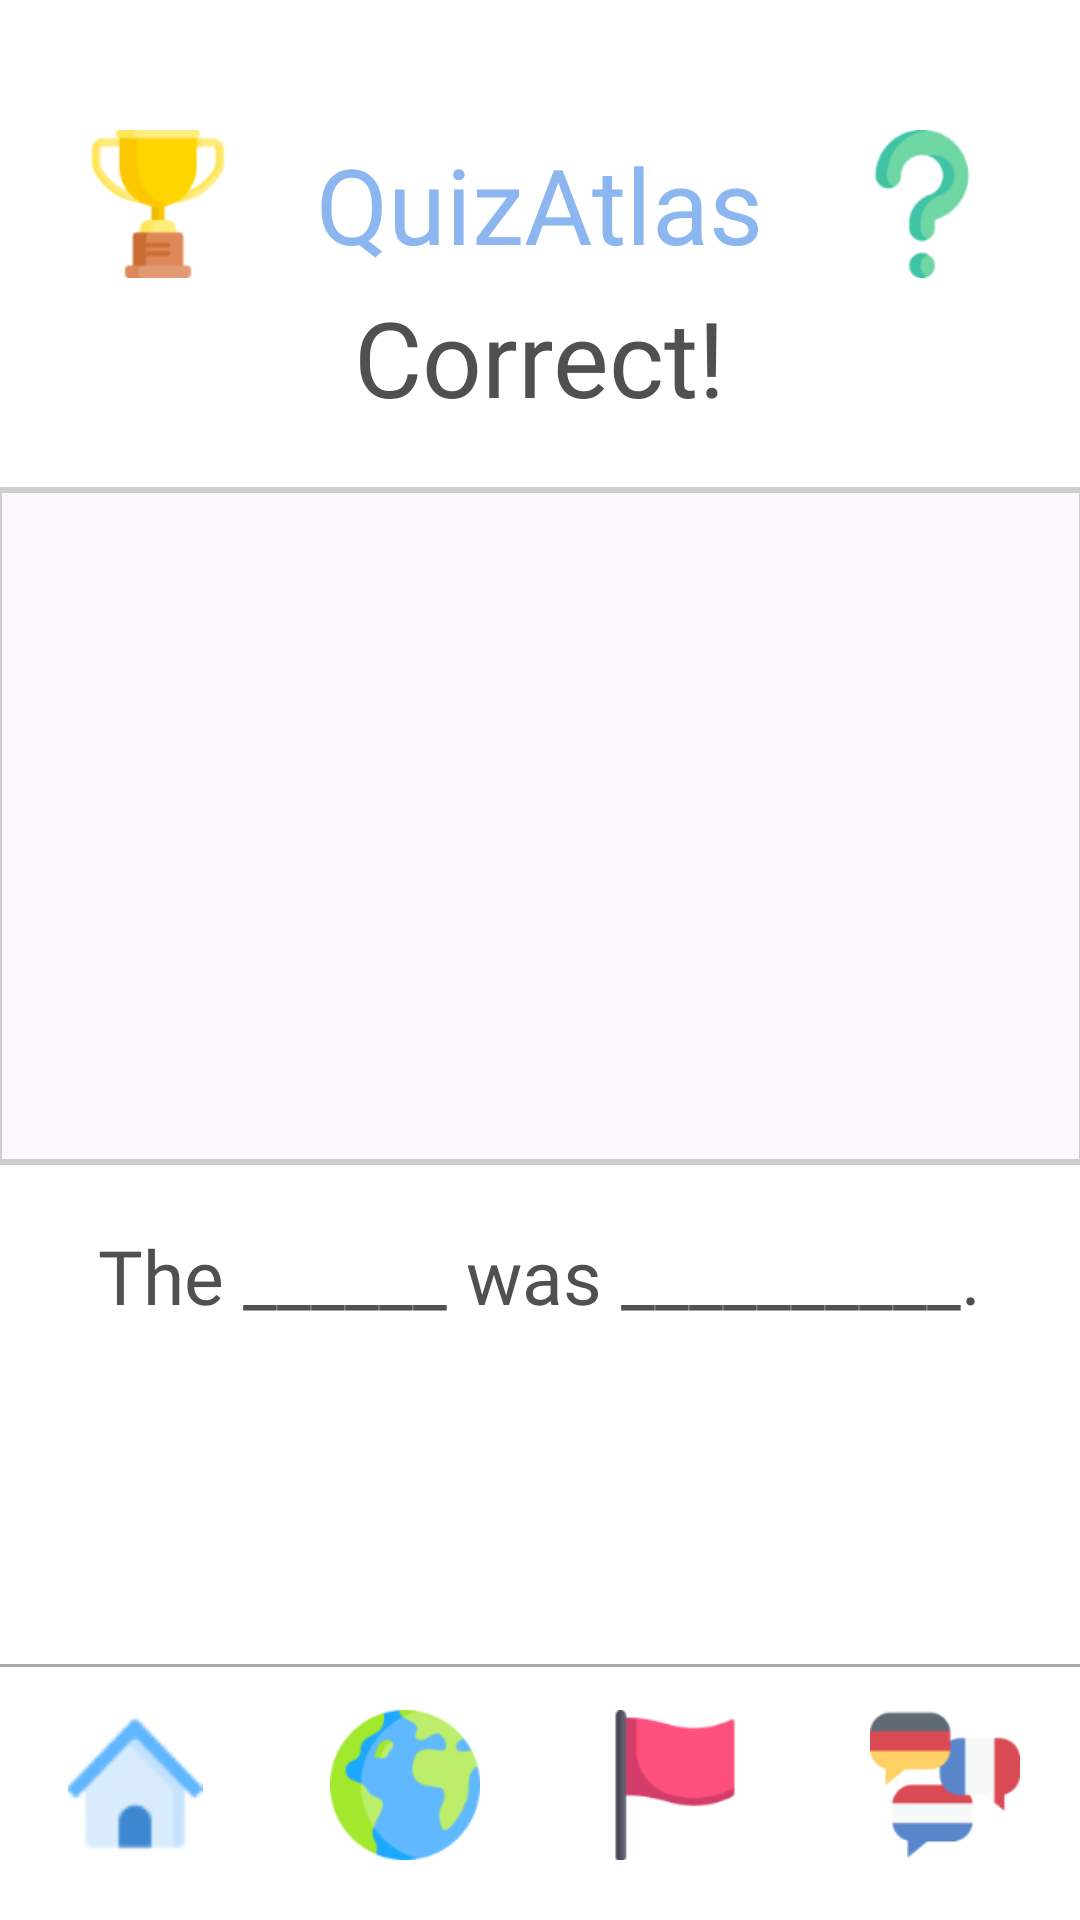

Produce the Android XML layout that renders to this screen, including the resource entries it uses.
<!-- AndroidManifest.xml: application theme Theme.Qa -->
<!-- res/layout/activity_correct_guess.xml -->
<?xml version="1.0" encoding="utf-8"?>
<androidx.constraintlayout.widget.ConstraintLayout xmlns:android="http://schemas.android.com/apk/res/android"
    xmlns:app="http://schemas.android.com/apk/res-auto"
    xmlns:tools="http://schemas.android.com/tools"
    android:layout_width="match_parent"
    android:layout_height="match_parent"
    android:background="@color/white">

    <TextView
        android:id="@+id/title"
        android:layout_width="wrap_content"
        android:layout_height="wrap_content"
        android:layout_marginTop="40dp"
        android:layout_marginBottom="0dp"
        android:fontFamily="@font/inter_extrabold"
        android:text="@string/title"
        android:textColor="@color/primary_blue"
        android:textSize="35sp"
        app:layout_constraintBottom_toTopOf="@id/content"
        app:layout_constraintEnd_toEndOf="parent"
        app:layout_constraintStart_toStartOf="parent"
        app:layout_constraintTop_toTopOf="parent" />

    <ImageView
        android:id="@+id/help_menu_button"
        android:clickable="true"
        android:layout_width="50dp"
        android:layout_height="50dp"
        android:layout_marginTop="40dp"
        android:layout_marginBottom="0dp"
        android:background="@color/white"
        android:src="@drawable/main_questionmark_icon"
        app:layout_constraintBottom_toTopOf="@id/content"
        app:layout_constraintEnd_toEndOf="parent"
        app:layout_constraintStart_toEndOf="@id/title"
        app:layout_constraintTop_toTopOf="parent" />

    <ImageView
        android:id="@+id/achievements_button"
        android:clickable="true"
        android:layout_width="50dp"
        android:layout_height="50dp"
        android:layout_marginTop="40dp"
        android:layout_marginEnd="0dp"
        android:layout_marginBottom="0dp"
        android:background="@color/white"
        android:src="@drawable/main_trophy_icon"
        app:layout_constraintBottom_toTopOf="@id/content"
        app:layout_constraintEnd_toStartOf="@id/title"
        app:layout_constraintStart_toStartOf="parent"
        app:layout_constraintTop_toTopOf="parent" />


    <ScrollView
        android:id="@+id/content"
        android:layout_width="match_parent"
        android:layout_height="0dp"
        android:layout_marginTop="0dp"
        android:layout_marginBottom="0dp"
        app:layout_constraintBottom_toTopOf="@id/footer_divider"
        app:layout_constraintEnd_toEndOf="parent"
        app:layout_constraintStart_toStartOf="parent"
        app:layout_constraintTop_toBottomOf="@id/title">

        <LinearLayout
            android:layout_width="match_parent"
            android:layout_height="wrap_content"
            android:orientation="vertical">

            <TextView
                android:layout_width="wrap_content"
                android:layout_height="wrap_content"
                android:layout_gravity="center_horizontal"
                android:layout_marginBottom="20dp"
                android:background="#00000000"
                android:fontFamily="@font/inter_extrabold"
                android:text="Correct!"
                android:textColor="@color/primary_black"
                android:textSize="35sp" />

            <com.google.android.material.card.MaterialCardView
                android:layout_width="363dp"
                android:layout_height="226dp"
                android:layout_gravity="center_horizontal"
                app:cardCornerRadius="0dp"
                app:cardElevation="0dp"
                app:strokeColor="@color/secondary_grey"
                android:layout_marginBottom="20dp"
                app:strokeWidth="2dp">

                <ImageView
                    android:id="@+id/correct_image"
                    android:layout_width="match_parent"
                    android:layout_height="match_parent"
                    android:scaleType="centerCrop"/>

            </com.google.android.material.card.MaterialCardView>

            <TextView
                android:id="@+id/correct_name"
                android:layout_gravity="center_horizontal"
                android:layout_marginBottom="20dp"
                android:layout_width="wrap_content"
                android:layout_height="wrap_content"
                android:fontFamily="@font/inter_medium"
                android:text="The ______ was __________."
                android:textColor="@color/primary_black"
                android:textSize="25sp" />

            <TextView
                android:id="@+id/correct_description"
                android:layout_gravity="center_horizontal"
                android:gravity="center"
                android:layout_marginBottom="20dp"
                android:layout_width="366dp"
                android:layout_height="wrap_content"
                android:fontFamily="@font/inter_medium"
                android:textColor="@color/primary_black"
                android:textSize="15sp" />

        </LinearLayout>
    </ScrollView>


    <View
        android:id="@+id/footer_divider"
        android:layout_width="match_parent"
        android:layout_height="1dp"
        android:layout_marginTop="0dp"
        android:layout_marginBottom="0dp"
        android:background="@android:color/darker_gray"
        app:layout_constraintBottom_toTopOf="@id/footer"
        app:layout_constraintEnd_toEndOf="parent"
        app:layout_constraintStart_toStartOf="parent"
        app:layout_constraintTop_toBottomOf="@id/content" />

    <LinearLayout
        android:id="@+id/footer"
        android:layout_width="match_parent"
        android:layout_height="70dp"
        android:layout_marginTop="10dp"
        android:layout_marginBottom="10dp"
        android:orientation="horizontal"
        app:layout_constraintBottom_toBottomOf="parent"
        app:layout_constraintEnd_toEndOf="parent"
        app:layout_constraintStart_toStartOf="parent"
        app:layout_constraintTop_toBottomOf="@id/content">

        <ImageView
            android:id="@+id/home_button"
            android:layout_width="0dp"
            android:layout_height="wrap_content"
            android:layout_weight="1"
            android:padding="12dp"
            android:src="@drawable/main_home_icon" />

        <ImageView
            android:id="@+id/country_guesser_button"
            android:layout_width="0dp"
            android:layout_height="wrap_content"
            android:layout_weight="1"
            android:padding="10dp"
            android:src="@drawable/main_earth_icon" />

        <ImageView
            android:id="@+id/flag_guesser_button"
            android:layout_width="0dp"
            android:layout_height="wrap_content"
            android:layout_weight="1"
            android:padding="10dp"
            android:src="@drawable/main_flag_icon" />

        <ImageView
            android:id="@+id/language_guesser_button"
            android:layout_width="0dp"
            android:layout_height="wrap_content"
            android:layout_weight="1"
            android:padding="10dp"
            android:src="@drawable/main_language_icon" />
    </LinearLayout>


</androidx.constraintlayout.widget.ConstraintLayout>
<!-- resources referenced by this layout -->
<resources>
  <color name="primary_black">#505050</color>
  <color name="primary_blue">#8BB6EF</color>
  <color name="secondary_grey">#CECECE</color>
  <color name="white">#FFFFFFFF</color>
  <!-- drawable main_earth_icon: png bitmap (drawable, 7483 bytes) -->
  <!-- drawable main_flag_icon: png bitmap (drawable, 2329 bytes) -->
  <!-- drawable main_home_icon: png bitmap (drawable, 1325 bytes) -->
  <!-- drawable main_language_icon: png bitmap (drawable, 3581 bytes) -->
  <!-- drawable main_questionmark_icon: png bitmap (drawable, 4627 bytes) -->
  <!-- drawable main_trophy_icon: png bitmap (drawable, 4845 bytes) -->
  <string name="title">QuizAtlas</string>
  <style name="Theme.Qa" parent="Base.Theme.Qa" />
  <style name="Base.Theme.Qa" parent="Theme.Material3.DayNight.NoActionBar">
          
          
      </style>
</resources>
